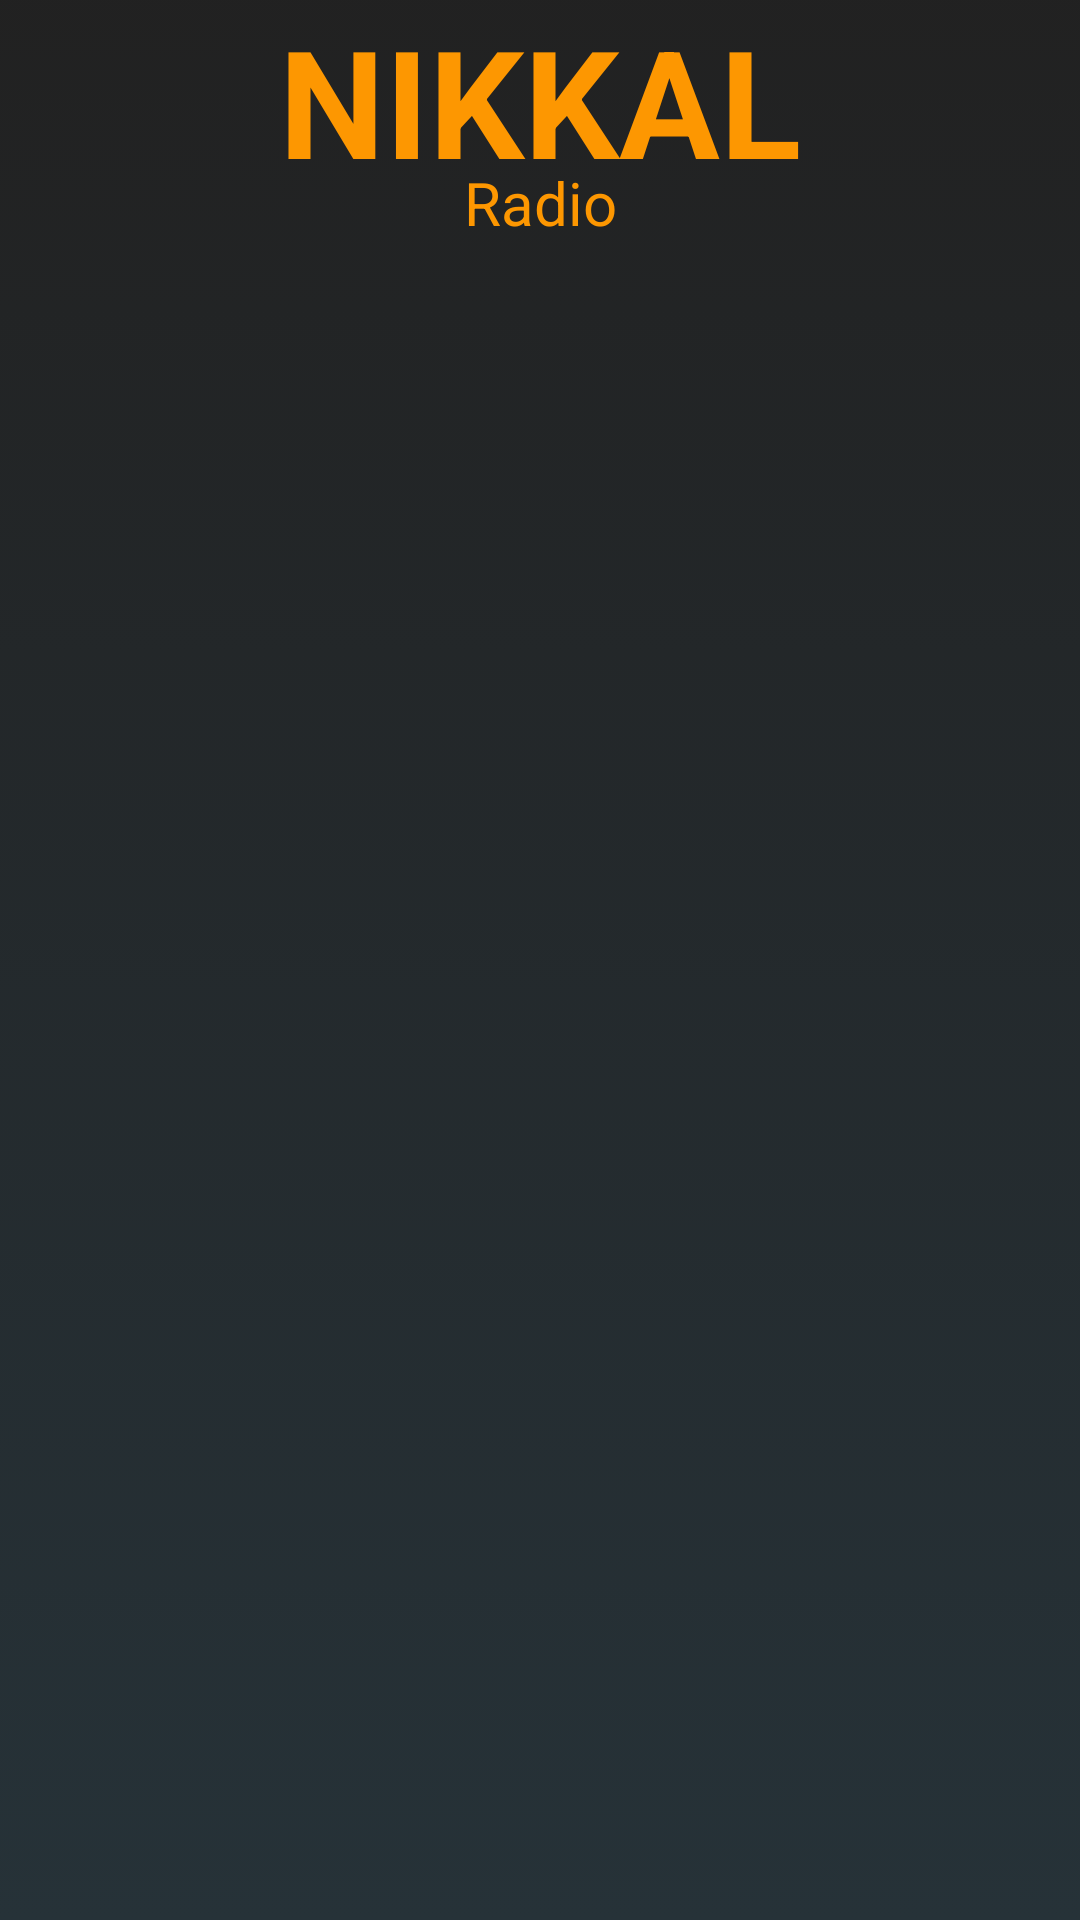

Write the Android layout XML for this screen, with the resource values it uses.
<!-- AndroidManifest.xml: application theme AppTheme -->
<!-- res/layout/fragment_radio.xml -->
<?xml version="1.0" encoding="utf-8"?>
<FrameLayout xmlns:android="http://schemas.android.com/apk/res/android"
    xmlns:app="http://schemas.android.com/apk/res-auto"
    xmlns:tools="http://schemas.android.com/tools"
    android:layout_width="match_parent"
    android:layout_height="match_parent"
    android:background="@drawable/background_bg"
    tools:context=".view.menuNavegacion.Radio_Online.RadioFragment">

    <RelativeLayout
        android:layout_width="match_parent"
        android:layout_height="wrap_content"
        android:orientation="vertical">

        <TextView
            android:id="@+id/titleRadio"
            android:layout_width="match_parent"
            android:layout_height="wrap_content"
            android:layout_alignParentStart="true"
            android:layout_alignParentTop="true"
            android:text="NIKKAL"
            android:textAlignment="center"
            android:textAppearance="@style/TextAppearance.AppCompat.Large"
            android:textColor="@color/colorAccent"
            android:textSize="50sp"
            android:textStyle="bold"
            android:layout_alignParentLeft="true" />

        <TextView
            android:id="@+id/subTitleRadio"
            android:layout_width="match_parent"
            android:layout_height="wrap_content"
            android:layout_below="@+id/titleRadio"
            android:layout_alignParentStart="true"
            android:layout_marginStart="0dp"
            android:layout_marginTop="-13dp"
            android:text="Radio"
            android:textAlignment="center"
            android:textAppearance="@style/TextAppearance.AppCompat.Medium"
            android:textColor="@color/colorAccent"
            android:textSize="20sp"
            android:layout_alignParentLeft="true"
            android:layout_marginLeft="0dp" />

        <androidx.recyclerview.widget.RecyclerView
            android:id="@+id/recyclerRadio"
            android:layout_width="match_parent"
            android:layout_height="wrap_content"
            android:clickable="true"
            android:focusable="true"
            android:foreground="?android:attr/selectableItemBackground"
            android:layout_below="@+id/subTitleRadio">

        </androidx.recyclerview.widget.RecyclerView>

    </RelativeLayout>


    <FrameLayout
        android:id="@+id/llPlayStop"
        android:layout_width="match_parent"
        android:layout_height="60dp"
        android:layout_gravity="bottom"
        android:layout_margin="7dp"
        android:background="@color/album_background"
        android:gravity="center_vertical"
        android:orientation="vertical"
        android:visibility="invisible">

        <LinearLayout

            android:layout_width="match_parent"
            android:layout_height="match_parent"
            android:background="@color/album_background"
            android:gravity="center_vertical"
            android:orientation="horizontal">

            <TextView
                android:id="@+id/tvNombreRadioReprod"
                android:layout_width="0dp"
                android:layout_height="wrap_content"
                android:layout_weight="1"
                android:text=""
                android:textAlignment="center"
                android:textColor="@color/album_titulo"
                android:textSize="20sp"
                android:textStyle="bold"/>

            <ImageButton
                android:id="@+id/ibPlayStop"
                android:layout_width="40dp"
                android:layout_height="40dp"
                android:layout_marginEnd="16dp"
                android:layout_marginRight="16dp"
                android:background="@drawable/ic_stop"
                android:clickable="true"
                android:focusable="true"
                android:foreground="?android:attr/selectableItemBackground"
                android:visibility="invisible"/>
        </LinearLayout>

        <ProgressBar
            android:id="@+id/progressBar"
            android:layout_width="40dp"
            android:layout_height="40dp"
            android:layout_gravity="center_vertical|right"
            android:visibility="invisible"
            android:layout_marginEnd="16dp"
            android:layout_marginRight="16dp"/>

    </FrameLayout>

    <ProgressBar
        android:id="@+id/progressBarRadio"
        android:layout_width="wrap_content"
        android:layout_height="wrap_content"
        android:layout_gravity="center_vertical|center_horizontal"
        android:visibility="invisible"/>


</FrameLayout>
<!-- resources referenced by this layout -->
<resources>
  <color name="album_background">#262626</color>
  <color name="album_titulo">#f5f5f5</color>
  <color name="colorAccent">#fd9701</color>
  <!-- drawable background_bg (drawable) -->
  <?xml version="1.0" encoding="utf-8"?>
  <selector xmlns:android="http://schemas.android.com/apk/res/android">
      <item>
          <shape>
              <gradient android:angle="90"
                  android:endColor="#dd000000"
                  android:startColor="#263238"
                  android:type="linear" />
          </shape>
      </item>
  </selector>
  <!-- drawable ic_stop (drawable) -->
  <vector android:height="24dp" android:tint="#1E191D"
      android:viewportHeight="24.0" android:viewportWidth="24.0"
      android:width="24dp" xmlns:android="http://schemas.android.com/apk/res/android">
      <path android:fillColor="#FF000000" android:pathData="M6,6h12v12H6z"/>
  </vector>
  <style name="AppTheme" parent="Theme.AppCompat.Light.NoActionBar">
          
          <item name="colorPrimary">@color/colorPrimary</item>
          <item name="colorPrimaryDark">@color/colorPrimaryDark</item>
          <item name="colorAccent">@color/colorAccent</item>
      </style>
  <color name="colorPrimary">#818181</color>
  <color name="colorPrimaryDark">#212121</color>
</resources>
